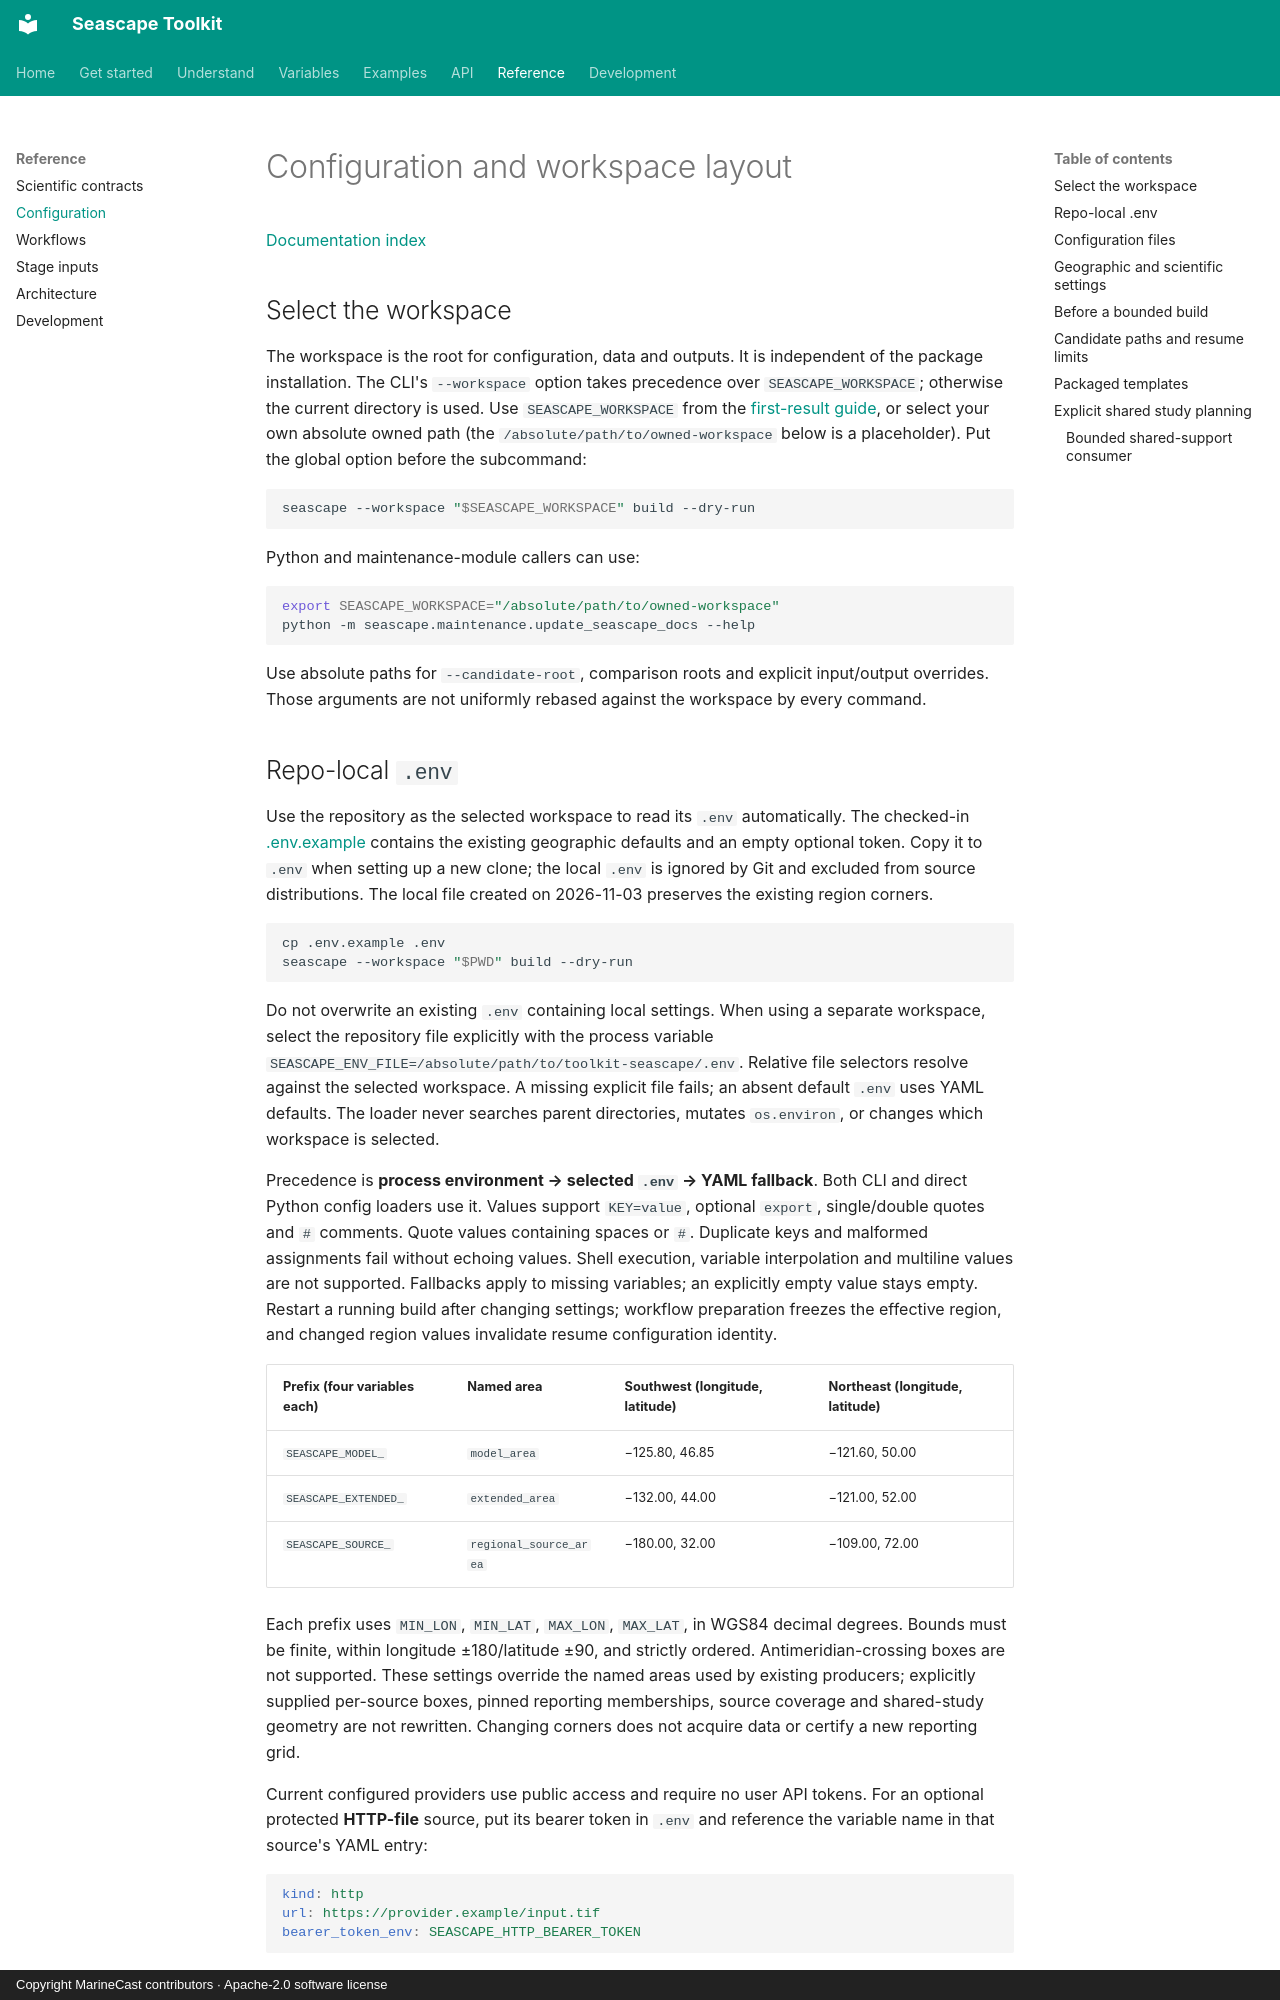

repository: MarineCast/toolkit-seascape · page: CONFIGURATION/index.html · generator: mkdocs · copyright: Copyright MarineCast contributors · Apache-2.0 software license

# Configuration and workspace layout

[Documentation index](README.md)

## Select the workspace

The workspace is the root for configuration, data and outputs. It is independent of the package
installation. The CLI's `--workspace` option takes precedence over `SEASCAPE_WORKSPACE`; otherwise
the current directory is used. Use `SEASCAPE_WORKSPACE` from the
[first-result guide](../README.md#install-and-get-a-first-result), or select your own absolute owned
path (the `/absolute/path/to/owned-workspace` below is a placeholder). Put the global option before the subcommand:

```sh
seascape --workspace "$SEASCAPE_WORKSPACE" build --dry-run
```

Python and maintenance-module callers can use:

```sh
export SEASCAPE_WORKSPACE="/absolute/path/to/owned-workspace"
python -m seascape.maintenance.update_seascape_docs --help
```

Use absolute paths for `--candidate-root`, comparison roots and explicit input/output overrides.
Those arguments are not uniformly rebased against the workspace by every command.
